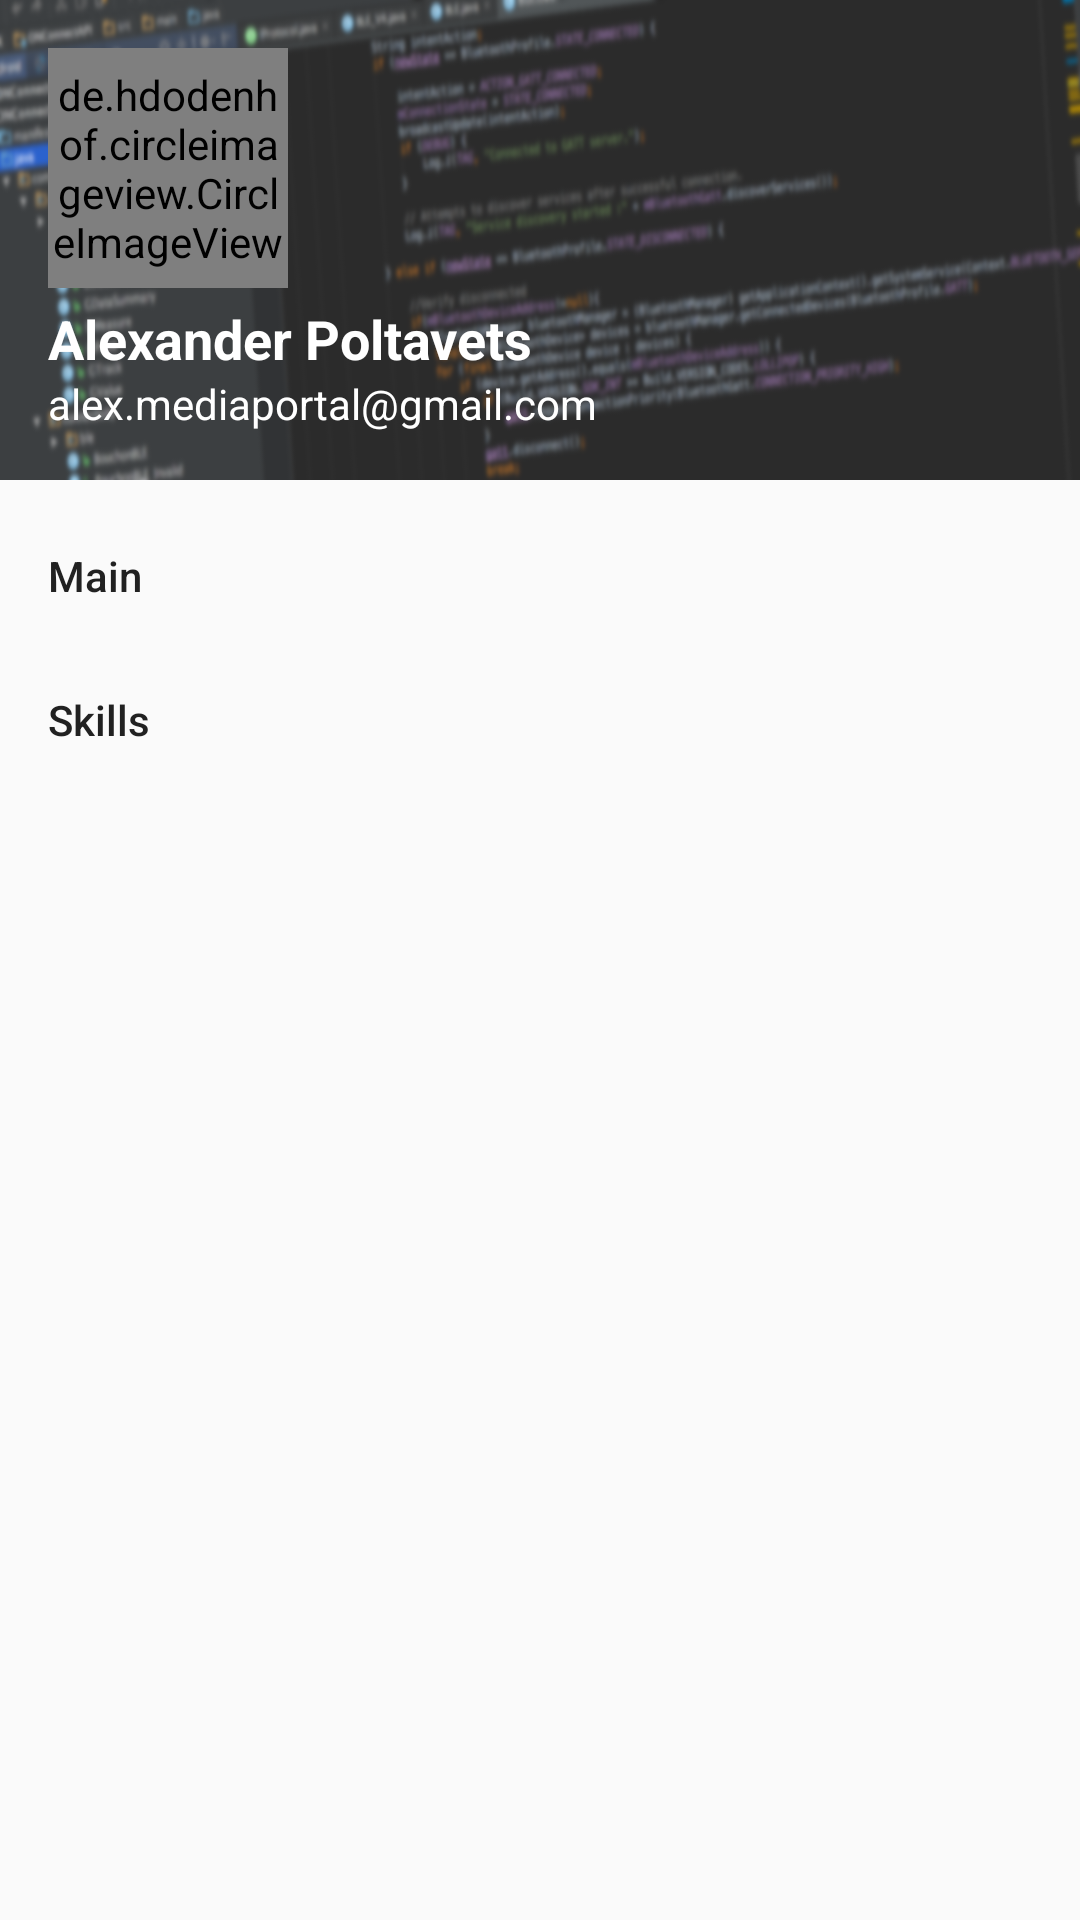

This screen was rendered from an Android layout file. Write that file and the resources it references.
<!-- AndroidManifest.xml: application theme AppTheme -->
<!-- res/layout/layout_navigation_view.xml -->
<?xml version="1.0" encoding="utf-8"?>
<android.support.design.widget.NavigationView xmlns:android="http://schemas.android.com/apk/res/android"
    xmlns:app="http://schemas.android.com/apk/res-auto"
    android:id="@+id/navigation_view"
    android:layout_width="wrap_content"
    android:layout_height="match_parent"
    android:layout_gravity="start"
    app:menu="@menu/menu_summary_main"
    app:headerLayout="@layout/layout_navigation_header"
    app:itemIconTint="@drawable/selector_navigation_text"
    app:itemTextColor="@drawable/selector_navigation_text"
    />
<!-- res/layout/layout_navigation_header.xml (included above) -->
<?xml version="1.0" encoding="utf-8"?>
<RelativeLayout
    xmlns:android="http://schemas.android.com/apk/res/android"
    xmlns:app="http://schemas.android.com/apk/res-auto"
    android:layout_width="match_parent"
    android:layout_height="@dimen/nav_header_height"
    android:padding="@dimen/nav_header_margin_views"
    android:background="@drawable/studio_bg"
    >

    <de.hdodenhof.circleimageview.CircleImageView
        android:id="@+id/navigation_header_circleimageview"
        android:layout_width="@dimen/nav_header_image_height"
        android:layout_height="@dimen/nav_header_image_height"
        android:src="@drawable/photo_card"
        app:civ_border_color="@android:color/white"
        app:civ_border_overlay="true"
        app:civ_border_width="2dp"
        />

    <TextView
        android:id="@+id/navigation_header_maintextview"
        android:layout_width="wrap_content"
        android:layout_height="wrap_content"
        android:layout_above="@+id/navigation_header_subtextview"
        android:text="@string/info_name"
        android:textSize="@dimen/text_medium"
        android:textStyle="bold"
        />

    <TextView
        android:id="@+id/navigation_header_subtextview"
        android:layout_width="wrap_content"
        android:layout_height="wrap_content"
        android:layout_alignParentBottom="true"
        android:text="@string/info_email"
        android:textSize="@dimen/text_small"
        />
</RelativeLayout>
<!-- resources referenced by this layout -->
<resources>
  <dimen name="nav_header_height">160dp</dimen>
  <dimen name="nav_header_image_height">80dp</dimen>
  <dimen name="nav_header_margin_views">16dp</dimen>
  <dimen name="text_medium">18sp</dimen>
  <dimen name="text_small">14sp</dimen>
  <!-- drawable photo_card: jpg bitmap (drawable, 43955 bytes) -->
  <!-- drawable selector_navigation_text (drawable) -->
  <?xml version="1.0" encoding="utf-8"?>
  <selector xmlns:android="http://schemas.android.com/apk/res/android">
      <item android:color="@color/dark_green" android:state_checked="true" />
      <item android:color="@color/colorAccent" />
  </selector>
  <!-- drawable studio_bg: png bitmap (drawable, 220578 bytes) -->
  <string name="info_email">alex.mediaportal@gmail.com</string>
  <string name="info_name">Alexander Poltavets</string>
  <style name="AppTheme" parent="AppBaseTheme">
          <item name="colorPrimary">@color/colorPrimary</item>
          <item name="colorPrimaryDark">@color/colorPrimaryDark</item>
          <item name="colorAccent">@color/colorAccent</item>
          <item name="android:textColorPrimary">@color/gray</item>
          <item name="android:textColor">@color/white</item>
          <item name="android:windowNoTitle">true</item>
          <item name="android:windowActionBar">false</item>
          <item name="android:editTextStyle">@style/EditTextAppTheme</item>
          <item name="android:checkboxStyle">@style/CheckBoxAppTheme</item>
          <item name="android:spinnerStyle">@style/SpinnerAppTheme</item>
          <item name="android:spinnerDropDownItemStyle">@style/SpinnerDropDownItemAppTheme</item>
          <item name="android:spinnerItemStyle">@style/SpinnerItemAppTheme</item>
          <item name="android:popupMenuStyle">@style/myPopupMenuStyle</item>
      </style>
  <color name="dark_green">#1B5E20</color>
  <color name="colorAccent">#212121</color>
  <style name="AppBaseTheme" parent="@style/Theme.AppCompat.Light.NoActionBar">
          
      </style>
  <color name="colorPrimary">#424242</color>
  <color name="colorPrimaryDark">#212121</color>
  <color name="gray">#666</color>
  <color name="white">#fff</color>
  <style name="EditTextAppTheme" parent="Base.Widget.AppCompat.EditText">
          <item name="android:textColor">@color/gray</item>
      </style>
  <style name="CheckBoxAppTheme" parent="android:Widget.CompoundButton.CheckBox">
          <item name="android:textColor">@color/gray</item>
      </style>
  <style name="SpinnerAppTheme" parent="Base.Widget.AppCompat.Spinner">
          <item name="android:color">@color/light_gray</item>
          <item name="android:textColor">@color/light_gray</item>
          <item name="android:spinnerItemStyle">@style/SpinnerItemAppTheme</item>
          <item name="android:spinnerDropDownItemStyle">@style/SpinnerDropDownItemAppTheme</item>
          <item name="android:shadowRadius">1</item>
      </style>
  <style name="SpinnerDropDownItemAppTheme" parent="@android:style/Widget.DropDownItem.Spinner">
          <item name="android:textColor">@color/light_gray</item>
      </style>
  <style name="SpinnerItemAppTheme" parent="@android:style/Widget.TextView.SpinnerItem">
          <item name="android:textColor">@color/gray</item>
      </style>
  <style name="myPopupMenuStyle" parent="@android:style/Widget.Holo.Light.PopupMenu" />
  <color name="light_gray">#999</color>
</resources>
